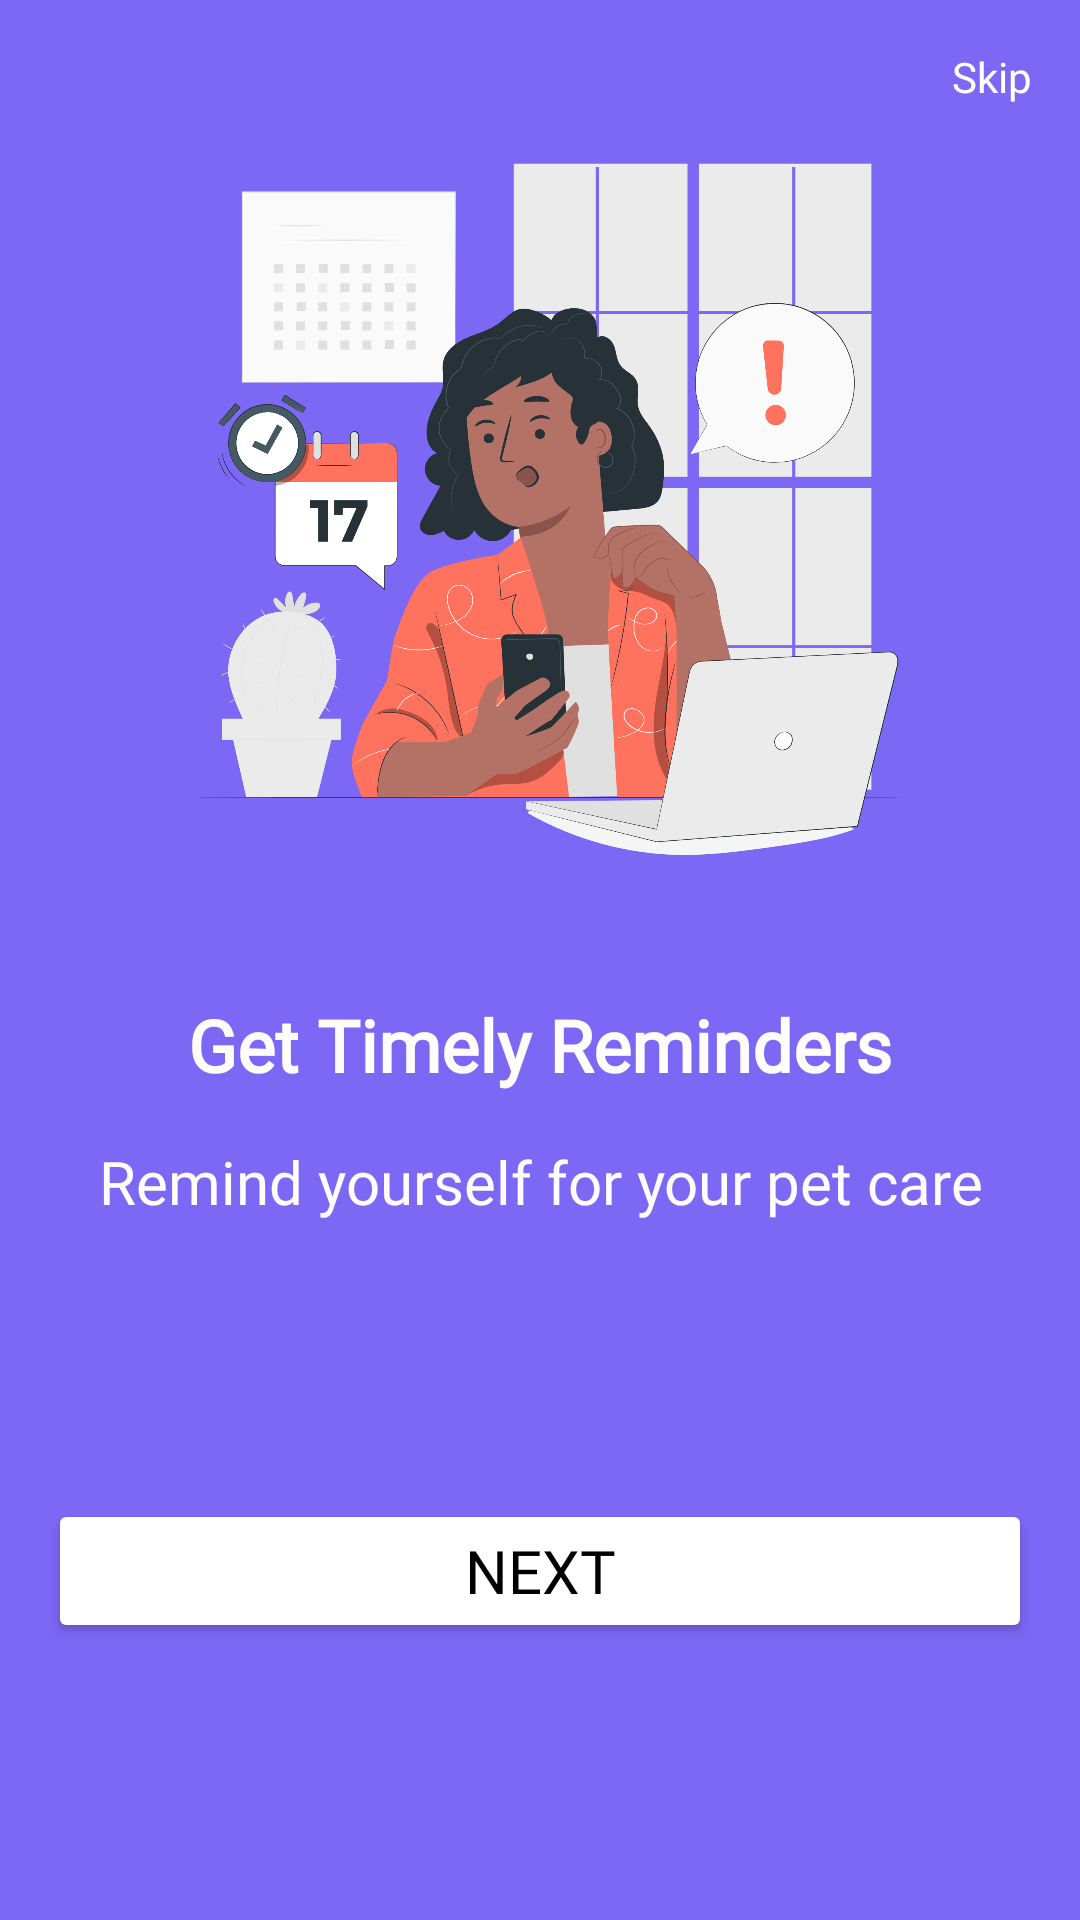

Android layout source for this screen:
<!-- AndroidManifest.xml: application theme Theme.ApplicationMydog -->
<!-- res/layout/second_fragment.xml -->
<?xml version="1.0" encoding="utf-8"?>
<androidx.constraintlayout.widget.ConstraintLayout xmlns:android="http://schemas.android.com/apk/res/android"
    xmlns:app="http://schemas.android.com/apk/res-auto"
    xmlns:tools="http://schemas.android.com/tools"
    android:layout_width="match_parent"
    android:layout_height="match_parent"
    android:background="#7C68F5"
    android:backgroundTint="#7C68F5"
    tools:context=".ui.main.SecondFragment">

    


    <ImageView
        android:id="@+id/imageView2"
        android:layout_width="250dp"
        android:layout_height="300dp"
        android:layout_marginStart="16dp"
        android:layout_marginTop="16dp"
        android:layout_marginEnd="16dp"
        android:src="@drawable/reminder"
        app:layout_constraintEnd_toEndOf="parent"
        app:layout_constraintStart_toStartOf="parent"
        app:layout_constraintTop_toTopOf="parent" />

    <TextView
        android:id="@+id/textView3"
        android:layout_width="0dp"
        android:layout_height="wrap_content"
        android:layout_marginStart="8dp"
        android:layout_marginTop="16dp"
        android:layout_marginEnd="8dp"
        android:gravity="center"
        android:fontFamily="@font/regular_font"
        android:text="Get Timely Reminders"
        android:textColor="#FFFCFC"
        android:textSize="24sp"
        android:textStyle="bold"
        app:layout_constraintEnd_toEndOf="parent"
        app:layout_constraintStart_toStartOf="parent"
        app:layout_constraintTop_toBottomOf="@+id/imageView2" />

    <TextView
        android:id="@+id/textView4"
        android:layout_width="0dp"
        android:layout_height="wrap_content"
        android:layout_marginStart="16dp"
        android:layout_marginTop="16dp"
        android:layout_marginEnd="16dp"
        android:gravity="center"
        android:fontFamily="@font/regular_font"
        android:text="Remind yourself for your pet care"
        android:textColor="#FFFCFC"
        android:textSize="20sp"
        app:layout_constraintEnd_toEndOf="parent"
        app:layout_constraintStart_toStartOf="parent"
        app:layout_constraintTop_toBottomOf="@+id/textView3" />


    <TextView
        android:id="@+id/skipbtn2"
        android:layout_width="wrap_content"
        android:layout_height="wrap_content"
        android:layout_marginTop="16dp"
        android:layout_marginEnd="16dp"
        android:text="Skip"
        android:fontFamily="@font/regular_font"
        android:textColor="#FFFFFF"
        app:layout_constraintEnd_toEndOf="parent"
        app:layout_constraintTop_toTopOf="parent" />

    <Button
        android:id="@+id/nextButtonTwo"
        android:layout_width="0dp"
        android:layout_height="wrap_content"
        android:layout_marginStart="16dp"
        android:layout_marginEnd="16dp"
        android:backgroundTint="#FFFFFF"
        android:text="Next"
        android:fontFamily="@font/regular_font"
        android:textColor="#000000"
        android:textSize="20sp"
        app:layout_constraintBottom_toBottomOf="parent"
        app:layout_constraintEnd_toEndOf="parent"
        app:layout_constraintStart_toStartOf="parent"
        app:layout_constraintTop_toBottomOf="@+id/textView4" />
</androidx.constraintlayout.widget.ConstraintLayout>
<!-- resources referenced by this layout -->
<resources>
  <!-- drawable reminder: png bitmap (drawable, 361156 bytes) -->
  <style name="Theme.ApplicationMydog" parent="Base.Theme.ApplicationMydog" />
  <style name="Base.Theme.ApplicationMydog" parent="Theme.Material3.DayNight.NoActionBar">
          
          
      </style>
</resources>
